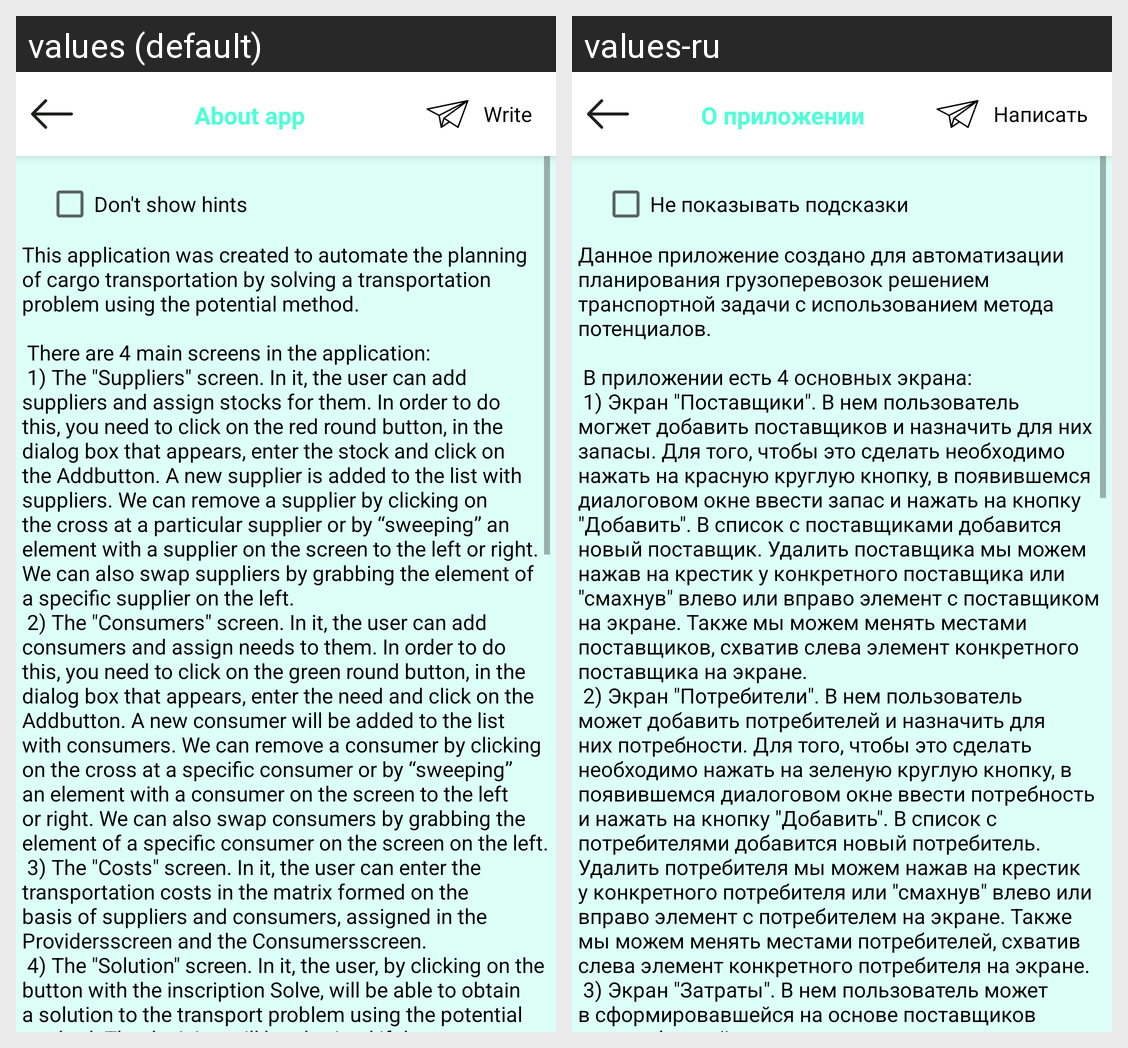

The same Android screen rendered under two of its app's locales, left to right. List the strings drawn on it with the default value and each locale's translation.
Android screen res/layout/activity_about_app.xml rendered under 2 locales, left to right: values (default), values-ru. Device: Nexus 5 (rendered at 1080×1920; each locale shown at half size, 540×960, under a caption strip naming it); theme AppTheme.
Strings drawn on this screen, with the default value and each locale's value (text and hints the layout hard-codes, and strings that could not be matched under every locale, appear in the picture but are not listed):

about_app
  values: About app
  values-ru: О приложении

write
  values: Write
  values-ru: Написать

do_not_show_hints
  values: Don't show hints
  values-ru: Не показывать подсказки

about_app_text
  values: This application was created to automate the planning of cargo transportation by solving a transportation problem using the potential method.
      
       There are 4 main screens in the application:
       1) The "Suppliers" screen. In it, the user can add suppliers and assign stocks for them. In order to do this, you need to click on the red round button, in the dialog box that appears, enter the stock and …[clipped]
  values-ru: Данное приложение создано для автоматизации планирования грузоперевозок решением транспортной задачи с использованием метода потенциалов.
      
       В приложении есть 4 основных экрана:
       1) Экран "Поставщики". В нем пользователь могжет добавить поставщиков и назначить для них запасы. Для того, чтобы это сделать необходимо нажать на красную круглую кнопку, в появившемся диалоговом окне ввести запас и …[clipped]
